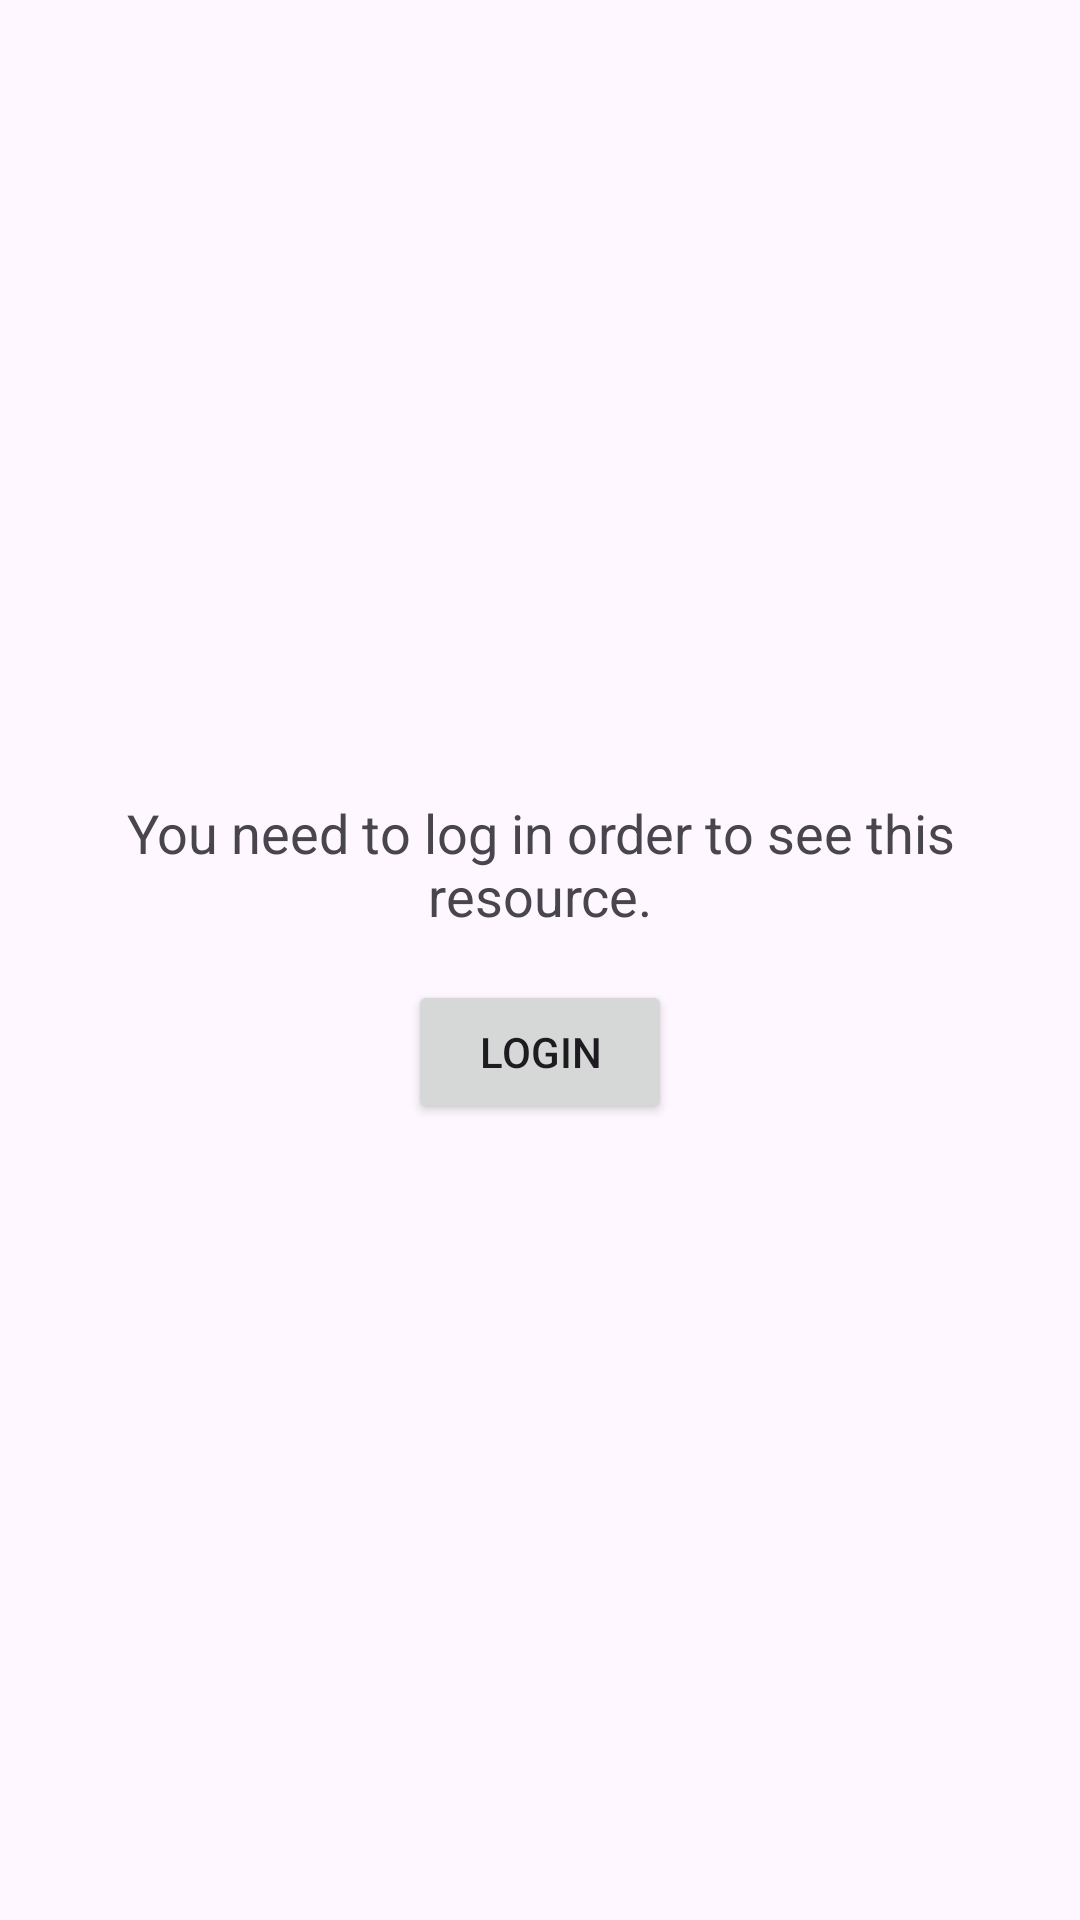

Android layout source for this screen:
<!-- AndroidManifest.xml: application theme Theme.Jamboree -->
<!-- res/layout/fragment_user_events.xml -->
<?xml version="1.0" encoding="utf-8"?>
<FrameLayout xmlns:android="http://schemas.android.com/apk/res/android"
    android:layout_width="match_parent"
    android:layout_height="match_parent">

    <LinearLayout
        android:id="@+id/contentLayout"
        android:layout_width="match_parent"
        android:layout_height="match_parent"
        android:orientation="vertical"
        android:visibility="gone">

        <TextView
            android:layout_width="match_parent"
            android:layout_height="wrap_content"
            android:padding="16dp"
            android:text="@string/my_events"
            android:textSize="24sp"
            android:textStyle="bold" />

        <ProgressBar
            android:id="@+id/progressBar"
            android:layout_width="wrap_content"
            android:layout_height="wrap_content"
            android:layout_gravity="center_horizontal"
            android:visibility="gone" />

        <TextView
            android:id="@+id/errorTextView"
            android:layout_width="match_parent"
            android:layout_height="wrap_content"
            android:paddingHorizontal="16dp"
            android:paddingBottom="8dp"
            android:visibility="gone" />

        <androidx.recyclerview.widget.RecyclerView
            android:id="@+id/eventsRecyclerView"
            android:layout_width="match_parent"
            android:layout_height="0dp"
            android:layout_weight="1"
            android:paddingHorizontal="8dp"
            android:clipToPadding="false" />

        <ProgressBar
            android:id="@+id/loadMoreProgressBar"
            android:layout_width="wrap_content"
            android:layout_height="wrap_content"
            android:layout_gravity="center_horizontal"
            android:layout_margin="8dp"
            android:visibility="gone" />
    </LinearLayout>

    <LinearLayout
        android:id="@+id/loginRequiredLayout"
        android:layout_width="match_parent"
        android:layout_height="match_parent"
        android:gravity="center"
        android:orientation="vertical"
        android:padding="24dp">

        <TextView
            android:id="@+id/loginRequiredTextView"
            android:layout_width="wrap_content"
            android:layout_height="wrap_content"
            android:gravity="center"
            android:text="@string/you_need_to_log_in_order_to_see_this_resource"
            android:textSize="18sp" />

        <Button
            android:id="@+id/loginButton"
            android:layout_width="wrap_content"
            android:layout_height="wrap_content"
            android:layout_marginTop="16dp"
            android:text="@string/login" />
    </LinearLayout>
</FrameLayout>
<!-- resources referenced by this layout -->
<resources>
  <string name="login">Login</string>
  <string name="my_events">My Events</string>
  <string name="you_need_to_log_in_order_to_see_this_resource">You need to log in order to see this resource.</string>
  <style name="Theme.Jamboree" parent="Base.Theme.Jamboree" />
  <style name="Base.Theme.Jamboree" parent="Theme.Material3.DayNight.NoActionBar">
          
          
      </style>
</resources>
